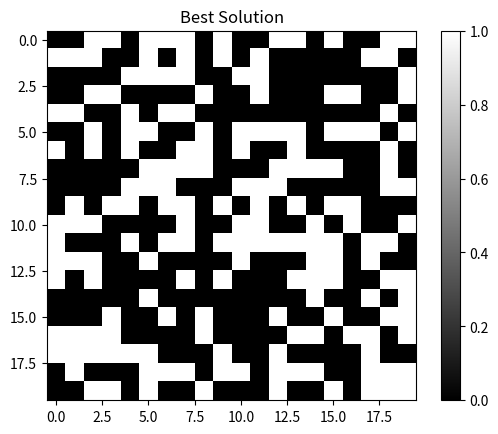

The script that saved this image:
import numpy as np
import random
import matplotlib.pyplot as plt

def shift_r(x):
    return np.concatenate((np.zeros_like(x[..., :, -1:]), x[..., :, :-1]), axis=-1)

def shift_l(x):
    return np.concatenate((x[..., :, 1:], np.zeros_like(x[..., :, :1])), axis=-1)

def shift_t(x):
    return np.concatenate((np.zeros_like(x[..., -1:, :]), x[..., :-1, :]), axis=-2)

def shift_b(x):
    return np.concatenate((x[..., 1:, :], np.zeros_like(x[..., :1, :])), axis=-2)

def evaluate(x, size=20):
    assert np.shape(x)[-1] == size * size
    grid = np.asarray(np.reshape(x, (-1, size, size)), dtype=np.int_)
    points = np.minimum(
        shift_r(grid) + shift_l(grid) + shift_t(grid) + shift_b(grid),
        1 - grid
    )
    return points.reshape(np.shape(x)).sum(-1)

def initialize_population(pop_size, size):
    return np.random.randint(0, 2, (pop_size, size * size))  # Binary grid (flattened)

def roulette_wheel_selection(population, fitness):
    total_fitness = sum(fitness)
    if total_fitness == 0:
        return random.choice(population)  # Prevent division by zero
    selection_probs = [f / total_fitness for f in fitness]
    return population[np.random.choice(len(population), p=selection_probs)]

def one_point_crossover(parent1, parent2):
    point = random.randint(1, len(parent1) - 1)
    child1 = np.concatenate((parent1[:point], parent2[point:]))
    child2 = np.concatenate((parent2[:point], parent1[point:]))
    return child1, child2

def mutate(solution, mutation_rate):
    for i in range(len(solution)):
        if random.random() < mutation_rate:
            solution[i] = 1 - solution[i]  # Flip bit (binary mutation)
    return solution

def genetic_algorithm(size=20, pop_size=50, generations=100, mutation_rate=0.1):
    population = initialize_population(pop_size, size)
    
    for gen in range(generations):
        fitness = [evaluate(sol, size) for sol in population]
        new_population = []
        
        while len(new_population) < pop_size:
            parent1 = roulette_wheel_selection(population, fitness)
            parent2 = roulette_wheel_selection(population, fitness)
            
            child1, child2 = one_point_crossover(parent1, parent2)
            child1 = mutate(child1, mutation_rate)
            child2 = mutate(child2, mutation_rate)
            
            new_population.extend([child1, child2])
        
        population = new_population[:pop_size]  # Maintain population size
        
        if gen % 10 == 0:
            best_fitness = max(fitness)
            print(f'Generation {gen}, Best Fitness: {best_fitness}')
    
    best_solution = max(population, key=lambda sol: evaluate(sol, size))
    print('Best Solution Fitness:', evaluate(best_solution, size))
    
    # Visualization
    best_grid = np.reshape(best_solution, (size, size))
    plt.imshow(best_grid, cmap='gray')
    plt.title("Best Solution")
    plt.colorbar()
    plt.show()
    
    return best_solution

best = genetic_algorithm()
